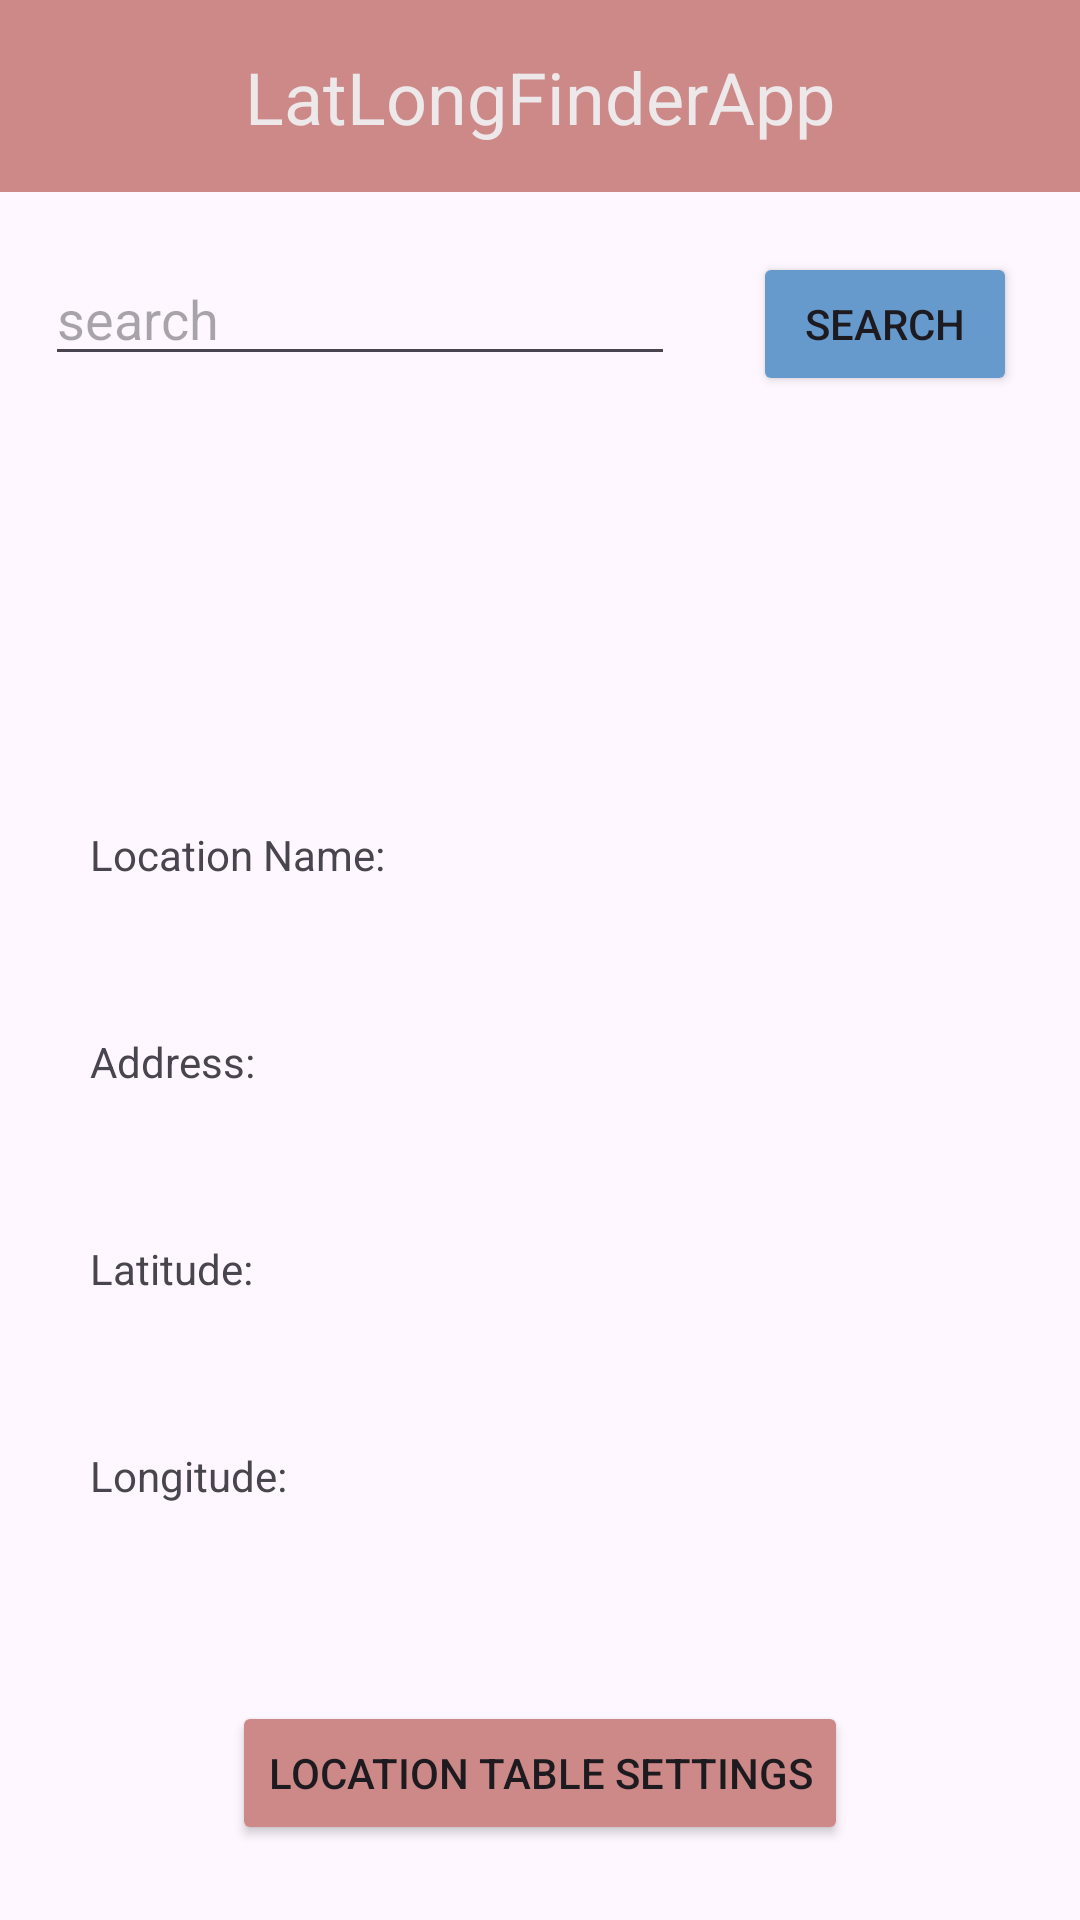

Reconstruct the res/layout file that produces this screen, plus the resources it refers to.
<!-- AndroidManifest.xml: application theme Theme.LatLongFinderApp -->
<!-- res/layout/activity_main.xml -->
<?xml version="1.0" encoding="utf-8"?>
<androidx.constraintlayout.widget.ConstraintLayout xmlns:android="http://schemas.android.com/apk/res/android"
    xmlns:app="http://schemas.android.com/apk/res-auto"
    xmlns:tools="http://schemas.android.com/tools"
    android:layout_width="match_parent"
    android:layout_height="match_parent"
    tools:context=".MainActivity">

    <androidx.appcompat.widget.Toolbar
        android:id="@+id/toolbar"
        android:layout_width="match_parent"
        android:layout_height="wrap_content"
        android:background="@color/rose"
        android:minHeight="?attr/actionBarSize"
        android:theme="?attr/actionBarTheme"
        app:layout_constraintEnd_toEndOf="parent"
        app:layout_constraintStart_toStartOf="parent"
        app:layout_constraintTop_toTopOf="parent" />

    <EditText
        android:id="@+id/search_field"
        android:layout_width="wrap_content"
        android:layout_height="wrap_content"
        android:layout_marginStart="15dp"
        android:layout_marginTop="20dp"
        android:ems="10"
        android:hint="@string/searchq"
        android:inputType="text"
        app:layout_constraintStart_toStartOf="parent"
        app:layout_constraintTop_toBottomOf="@+id/toolbar" />

    <Button
        android:id="@+id/search_btn"
        android:layout_width="wrap_content"
        android:layout_height="wrap_content"
        android:layout_marginStart="10dp"
        android:layout_marginTop="20dp"
        android:layout_marginEnd="5dp"
        android:backgroundTint="@color/lblue"
        android:text="@string/search"
        app:layout_constraintEnd_toEndOf="parent"
        app:layout_constraintStart_toEndOf="@+id/search_field"
        app:layout_constraintTop_toBottomOf="@+id/toolbar" />

    <Button
        android:id="@+id/settings"
        android:layout_width="wrap_content"
        android:layout_height="wrap_content"
        android:layout_marginBottom="25dp"
        android:backgroundTint="@color/rose"
        android:text="@string/locSetting"
        app:layout_constraintBottom_toBottomOf="parent"
        app:layout_constraintEnd_toEndOf="parent"
        app:layout_constraintStart_toStartOf="parent" />

    <TextView
        android:id="@+id/locName"
        android:layout_width="wrap_content"
        android:layout_height="wrap_content"
        android:layout_marginStart="30dp"
        android:layout_marginTop="150dp"
        android:text="@string/locName"
        app:layout_constraintStart_toStartOf="parent"
        app:layout_constraintTop_toBottomOf="@+id/search_field" />

    <TextView
        android:id="@+id/main_name_displayTxt"
        android:layout_width="200dp"
        android:layout_height="wrap_content"
        android:layout_marginStart="50dp"
        android:layout_marginEnd="5dp"
        android:layout_weight="1"
        android:autoSizeTextType="uniform"
        android:maxEms="25"
        app:layout_constraintEnd_toEndOf="parent"
        app:layout_constraintStart_toEndOf="@+id/locName"
        app:layout_constraintTop_toTopOf="@+id/locName" />

    <TextView
        android:id="@+id/locAddr"
        android:layout_width="wrap_content"
        android:layout_height="wrap_content"
        android:layout_marginStart="30dp"
        android:layout_marginTop="50dp"
        android:text="@string/address"
        app:layout_constraintStart_toStartOf="parent"
        app:layout_constraintTop_toBottomOf="@+id/locName" />

    <TextView
        android:id="@+id/main_address_displayTxt"
        android:layout_width="200dp"
        android:layout_height="wrap_content"
        android:layout_marginStart="50dp"
        android:layout_marginEnd="5dp"
        android:layout_weight="1"
        android:autoSizeTextType="uniform"
        android:maxEms="25"
        app:layout_constraintEnd_toEndOf="parent"
        app:layout_constraintStart_toEndOf="@+id/locAddr"
        app:layout_constraintTop_toTopOf="@+id/locAddr" />

    <TextView
        android:id="@+id/lat"
        android:layout_width="wrap_content"
        android:layout_height="wrap_content"
        android:layout_marginStart="30dp"
        android:layout_marginTop="50dp"
        android:text="@string/lat"
        app:layout_constraintStart_toStartOf="parent"
        app:layout_constraintTop_toBottomOf="@+id/locAddr" />

    <TextView
        android:id="@+id/main_lat_displayTxt"
        android:layout_width="200dp"
        android:layout_height="wrap_content"
        android:layout_marginStart="50dp"
        android:layout_marginEnd="5dp"
        app:layout_constraintEnd_toEndOf="parent"
        app:layout_constraintStart_toEndOf="@+id/lat"
        app:layout_constraintTop_toTopOf="@+id/lat" />

    <TextView
        android:id="@+id/longitude"
        android:layout_width="wrap_content"
        android:layout_height="wrap_content"
        android:layout_marginStart="30dp"
        android:layout_marginTop="50dp"
        android:text="@string/lon"
        app:layout_constraintStart_toStartOf="parent"
        app:layout_constraintTop_toBottomOf="@+id/lat" />

    <TextView
        android:id="@+id/main_long_displayTxt"
        android:layout_width="200dp"
        android:layout_height="wrap_content"
        android:layout_marginStart="50dp"
        android:layout_marginEnd="5dp"
        app:layout_constraintEnd_toEndOf="parent"
        app:layout_constraintStart_toEndOf="@+id/longitude"
        app:layout_constraintTop_toTopOf="@+id/longitude" />

    <TextView
        android:id="@+id/Apptitle"
        android:layout_width="wrap_content"
        android:layout_height="wrap_content"
        android:text="@string/app_name"
        android:textColor="@color/plat"
        android:textSize="24sp"
        app:layout_constraintBottom_toBottomOf="@+id/toolbar"
        app:layout_constraintEnd_toEndOf="parent"
        app:layout_constraintStart_toStartOf="parent"
        app:layout_constraintTop_toTopOf="@+id/toolbar" />

</androidx.constraintlayout.widget.ConstraintLayout>
<!-- resources referenced by this layout -->
<resources>
  <color name="lblue">#6699CC</color>
  <color name="plat">#EDE8EA</color>
  <color name="rose">#CD8987</color>
  <string name="address">Address:</string>
  <string name="app_name">LatLongFinderApp</string>
  <string name="lat">Latitude:</string>
  <string name="locName">Location Name:</string>
  <string name="locSetting">Location Table Settings</string>
  <string name="lon">Longitude:</string>
  <string name="search">SEARCH</string>
  <string name="searchq">search</string>
  <style name="Theme.LatLongFinderApp" parent="Base.Theme.LatLongFinderApp" />
  <style name="Base.Theme.LatLongFinderApp" parent="Theme.Material3.DayNight.NoActionBar">
          
          <item name="colorPrimary">@color/rose</item>
      </style>
</resources>
